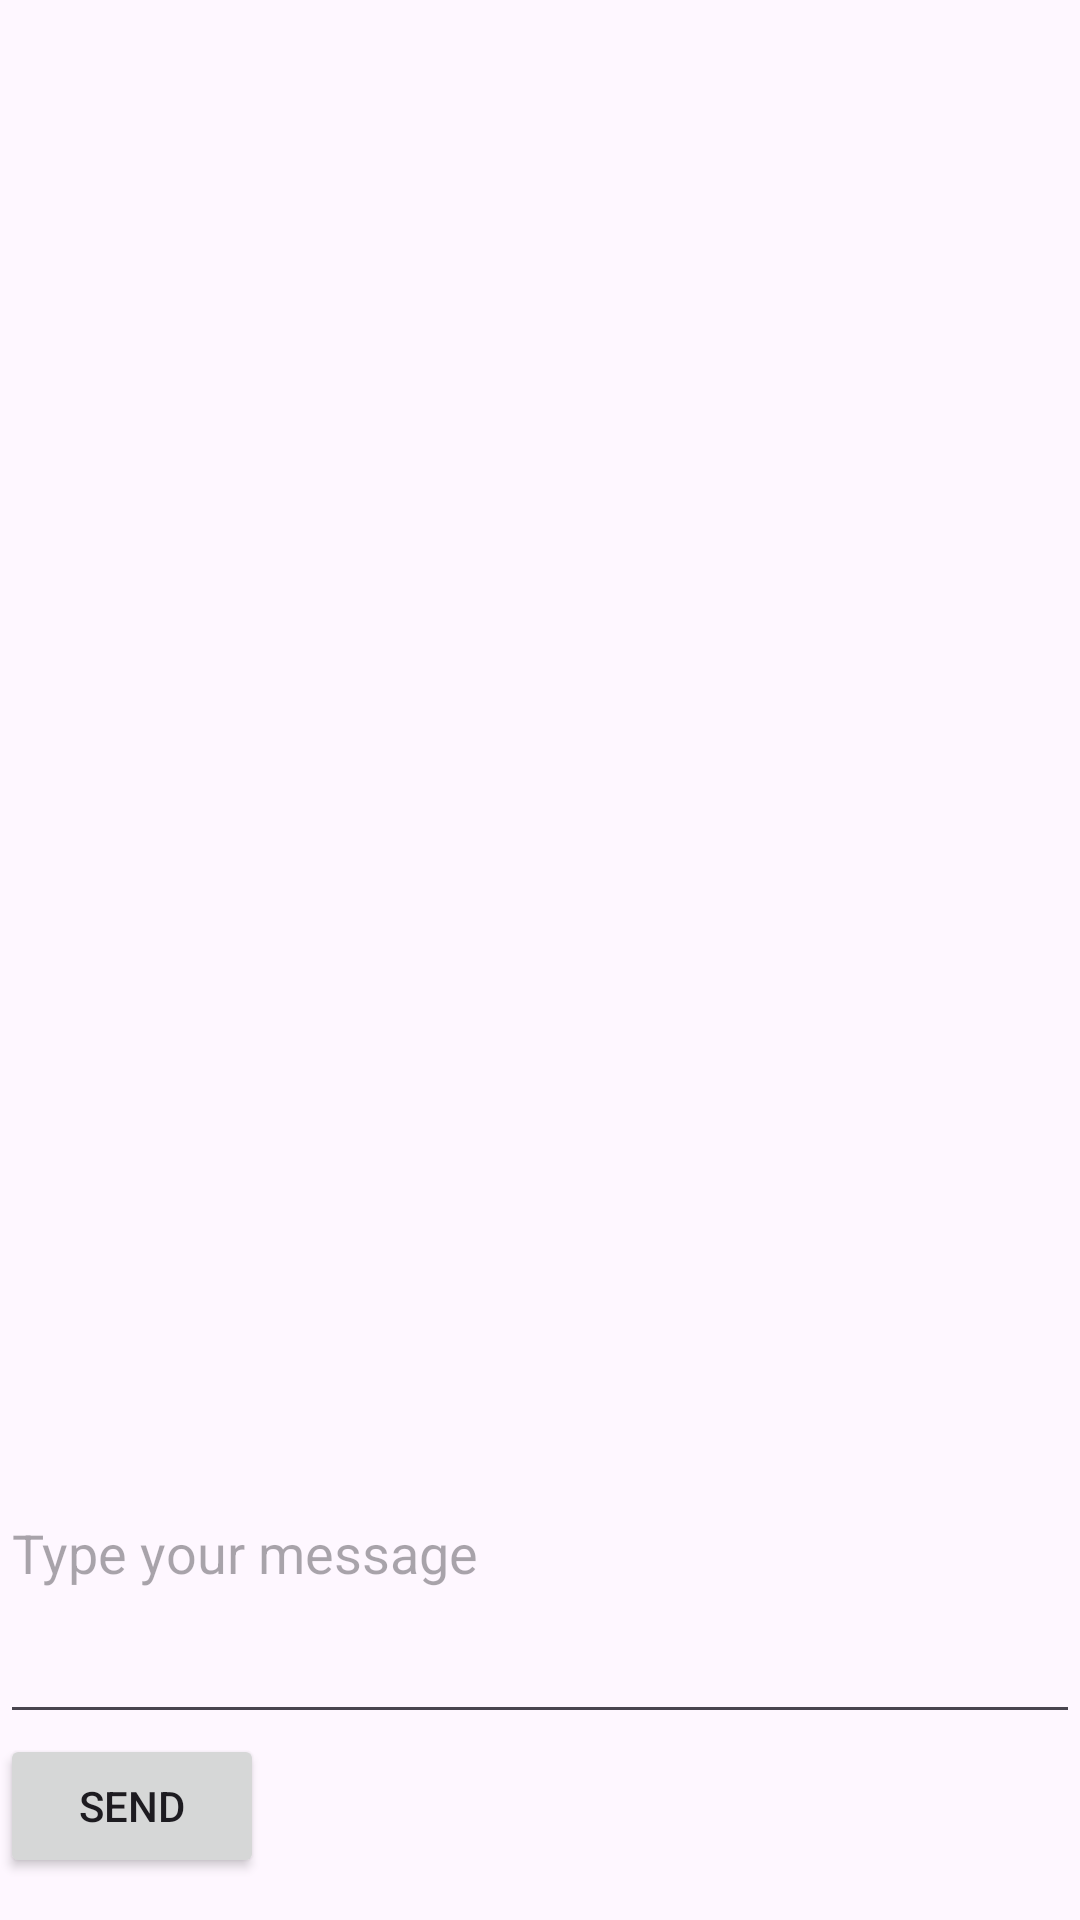

Reconstruct the res/layout file that produces this screen, plus the resources it refers to.
<!-- AndroidManifest.xml: application theme Theme.ExchangeProProject -->
<!-- res/layout/activity_messaging.xml -->
<LinearLayout xmlns:android="http://schemas.android.com/apk/res/android"
    android:id="@+id/main"
    android:layout_width="match_parent"
    android:layout_height="match_parent"
    android:orientation="vertical">

    <ListView
        android:id="@+id/lvMessages"
        android:layout_width="match_parent"
        android:layout_height="454dp" />

    <EditText
        android:id="@+id/etMessage"
        android:layout_width="match_parent"
        android:layout_height="124dp"
        android:hint="Type your message" />

    <Button
        android:id="@+id/btnSend"
        android:layout_width="wrap_content"
        android:layout_height="wrap_content"
        android:text="Send" />
</LinearLayout>
<!-- resources referenced by this layout -->
<resources>
  <style name="Theme.ExchangeProProject" parent="Base.Theme.ExchangeProProject" />
  <style name="Base.Theme.ExchangeProProject" parent="Theme.Material3.DayNight.NoActionBar">
          
          
      </style>
</resources>
